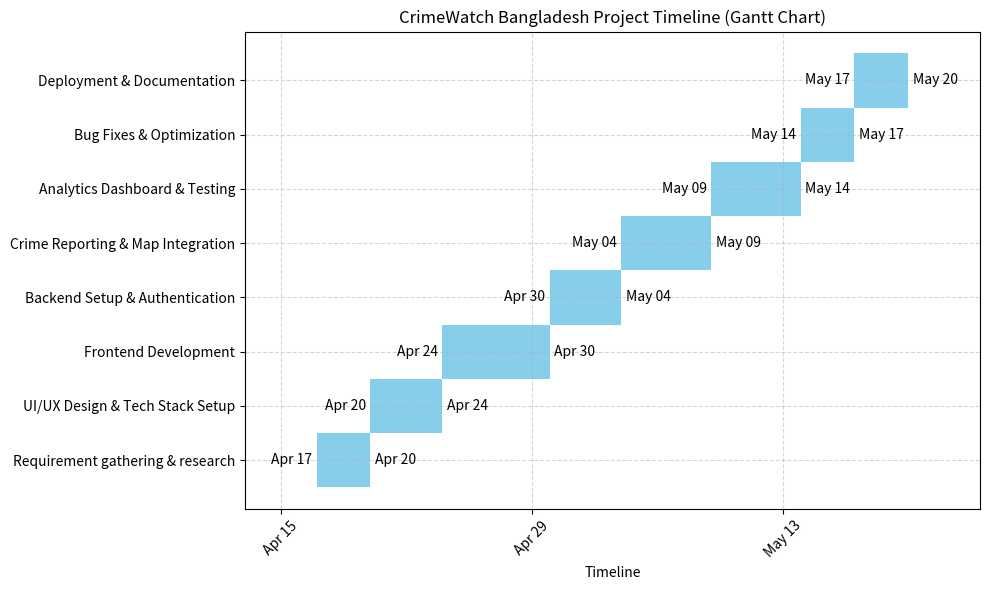

This figure's Python source:
import matplotlib.pyplot as plt
import matplotlib.dates as mdates
from datetime import datetime, timedelta

# Define the updated project start date
project_start_date = datetime(2025, 4, 17)

# Define updated tasks relative to new start date
tasks = [
    ("Requirement gathering & research", project_start_date, 3),
    ("UI/UX Design & Tech Stack Setup", project_start_date + timedelta(days=3), 4),
    ("Frontend Development", project_start_date + timedelta(days=7), 6),
    ("Backend Setup & Authentication", project_start_date + timedelta(days=13), 4),
    ("Crime Reporting & Map Integration", project_start_date + timedelta(days=17), 5),
    ("Analytics Dashboard & Testing", project_start_date + timedelta(days=22), 5),
    ("Bug Fixes & Optimization", project_start_date + timedelta(days=27), 3),
    ("Deployment & Documentation", project_start_date + timedelta(days=30), 3)
]

# Prepare data for plotting
start_dates = [start for _, start, _ in tasks]
durations = [duration for _, _, duration in tasks]
end_dates = [start + timedelta(days=duration) for start, duration in zip(start_dates, durations)]
task_labels = [task for task, _, _ in tasks]

# Plot the Gantt chart with start and end labels
fig, ax = plt.subplots(figsize=(10, 6))
for i, (task, start, duration) in enumerate(tasks):
    ax.barh(task_labels[i], duration, left=start, height=1, color='skyblue')
    end = start + timedelta(days=duration)
    ax.text(start - timedelta(days=0.25), i, start.strftime('%b %d'), va='center', ha='right', fontsize=10, color='black')
    ax.text(end + timedelta(days=0.25), i, end.strftime('%b %d'), va='center', ha='left', fontsize=10, color='black')

# Format chart
ax.set_xlabel("Timeline")
ax.set_title("CrimeWatch Bangladesh Project Timeline (Gantt Chart)")
ax.xaxis.set_major_locator(mdates.WeekdayLocator(interval=2))
ax.xaxis.set_major_formatter(mdates.DateFormatter('%b %d'))
ax.set_xlim(project_start_date - timedelta(days=4), end_dates[-1] + timedelta(days=4))
plt.xticks(rotation=45)
plt.tight_layout()
plt.grid(True, linestyle='--', alpha=0.5)
plt.show()
